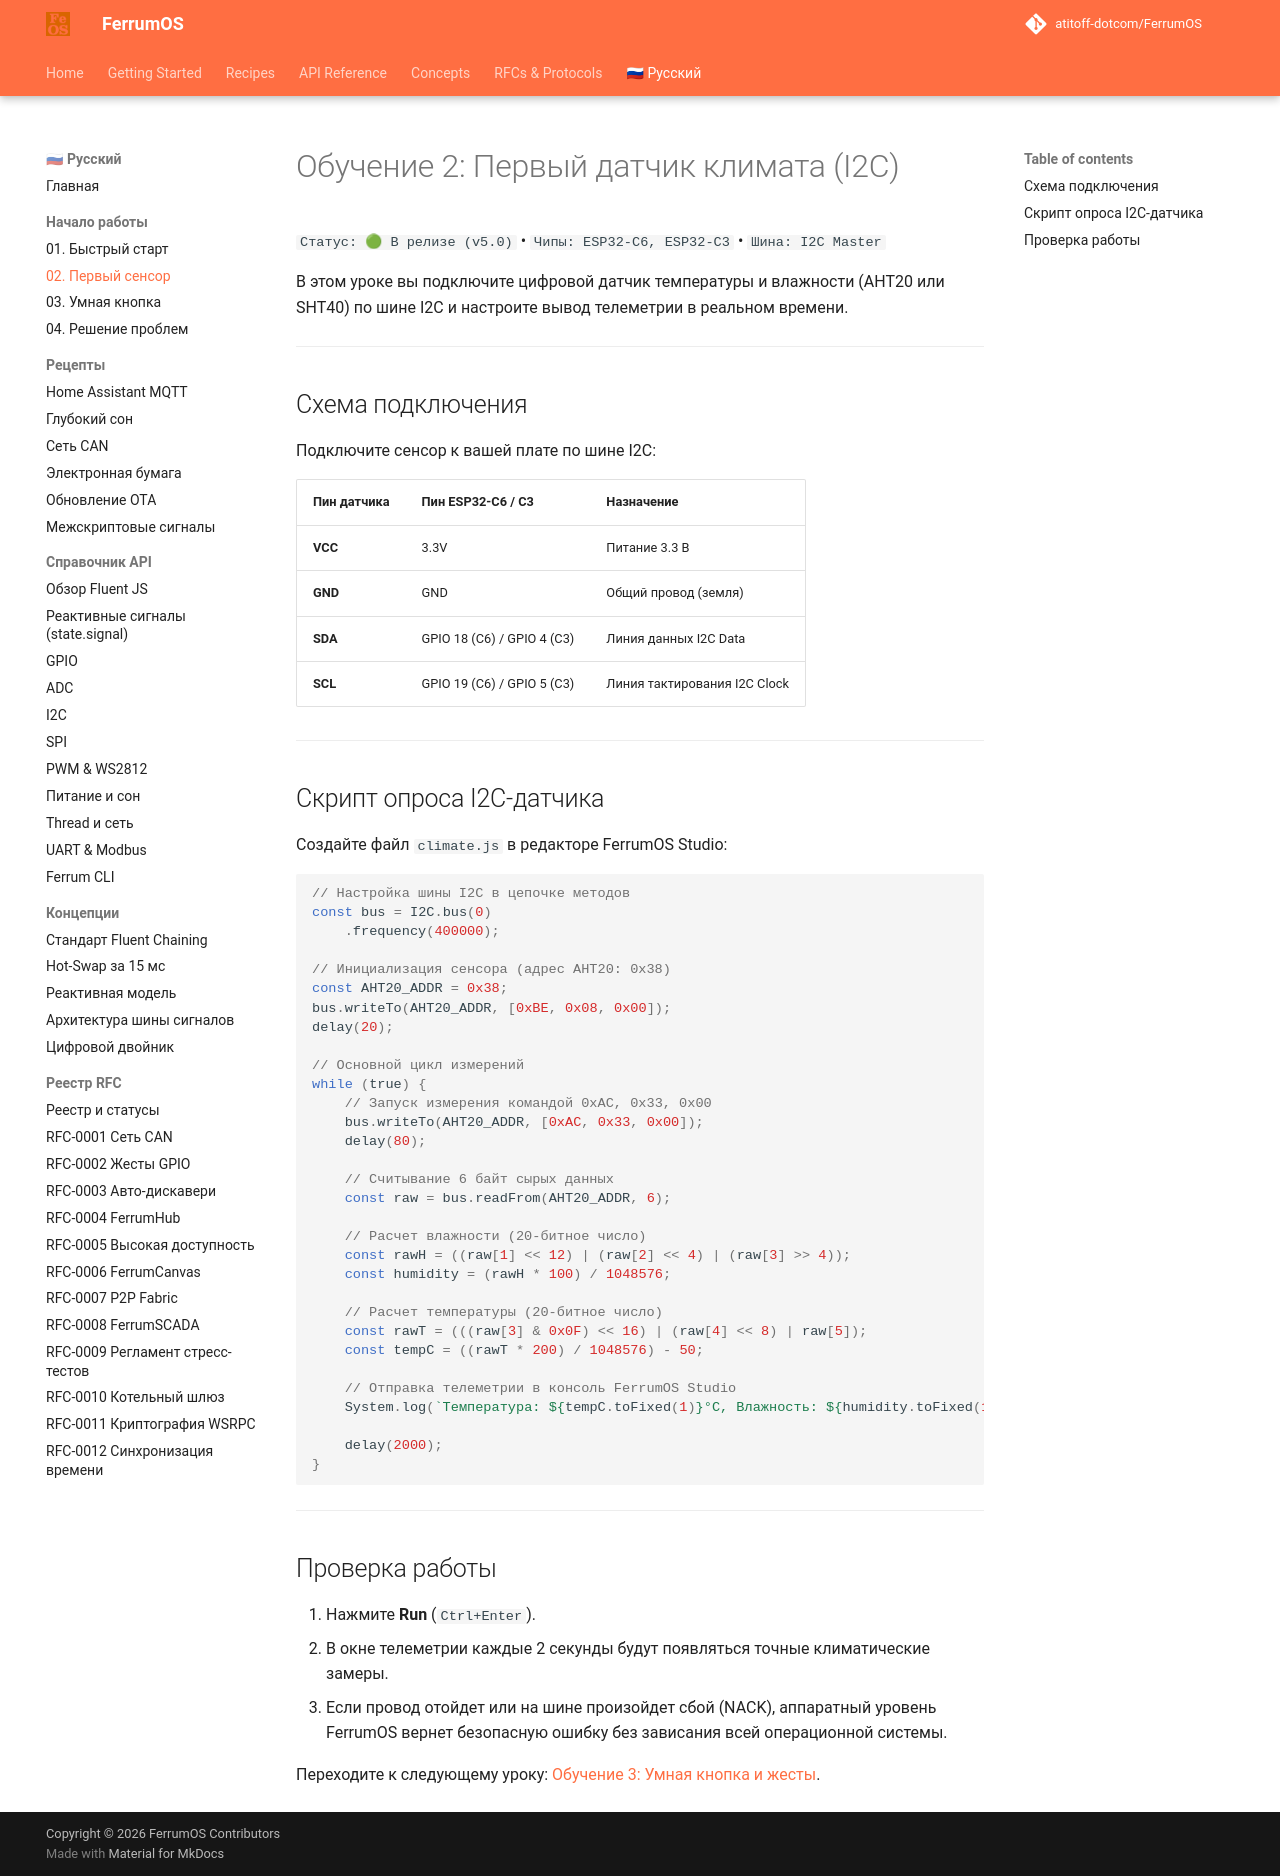

repository: atitoff-dotcom/FerrumOS · page: ru/1_getting_started/02_first_sensor/index.html · generator: mkdocs

# Обучение 2: Первый датчик климата (I2C)

`Статус: 🟢 В релизе (v5.0)` • `Чипы: ESP32-C6, ESP32-C3` • `Шина: I2C Master`

В этом уроке вы подключите цифровой датчик температуры и влажности (AHT20 или SHT40) по шине I2C и настроите вывод телеметрии в реальном времени.

---

## Схема подключения

Подключите сенсор к вашей плате по шине I2C:

| Пин датчика | Пин ESP32-C6 / C3 | Назначение |
|---|---|---|
| **VCC** | 3.3V | Питание 3.3 В |
| **GND** | GND | Общий провод (земля) |
| **SDA** | GPIO 18 (C6) / GPIO 4 (C3) | Линия данных I2C Data |
| **SCL** | GPIO 19 (C6) / GPIO 5 (C3) | Линия тактирования I2C Clock |

---

## Скрипт опроса I2C-датчика

Создайте файл `climate.js` в редакторе FerrumOS Studio:

<!-- snippet: id="i2c_sensor_aht20" category="Шины данных (I2C / SPI)" title="Опрос I2C датчика (AHT20)" icon="fa-thermometer-half" desc="Считывание температуры и влажности с калиброванного цифрового датчика AHT20." badges="['I2C 400kHz', 'AHT20', 'Raw Data']" -->
```javascript
// Настройка шины I2C в цепочке методов
const bus = I2C.bus(0)
    .frequency(400000);

// Инициализация сенсора (адрес AHT20: 0x38)
const AHT20_ADDR = 0x38;
bus.writeTo(AHT20_ADDR, [0xBE, 0x08, 0x00]);
delay(20);

// Основной цикл измерений
while (true) {
    // Запуск измерения командой 0xAC, 0x33, 0x00
    bus.writeTo(AHT20_ADDR, [0xAC, 0x33, 0x00]);
    delay(80);

    // Считывание 6 байт сырых данных
    const raw = bus.readFrom(AHT20_ADDR, 6);
    
    // Расчет влажности (20-битное число)
    const rawH = ((raw[1] << 12) | (raw[2] << 4) | (raw[3] >> 4));
    const humidity = (rawH * 100) / 1048576;

    // Расчет температуры (20-битное число)
    const rawT = (((raw[3] & 0x0F) << 16) | (raw[4] << 8) | raw[5]);
    const tempC = ((rawT * 200) / 1048576) - 50;

    // Отправка телеметрии в консоль FerrumOS Studio
    System.log(`Температура: ${tempC.toFixed(1)}°C, Влажность: ${humidity.toFixed(1)}%`);

    delay(2000);
}
```

---

## Проверка работы

1. Нажмите **Run** (`Ctrl+Enter`).
2. В окне телеметрии каждые 2 секунды будут появляться точные климатические замеры.
3. Если провод отойдет или на шине произойдет сбой (NACK), аппаратный уровень FerrumOS вернет безопасную ошибку без зависания всей операционной системы.

Переходите к следующему уроку: [Обучение 3: Умная кнопка и жесты](03_smart_button.md).
